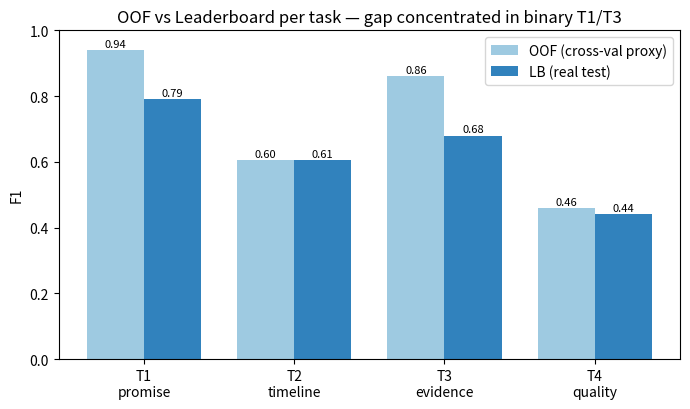
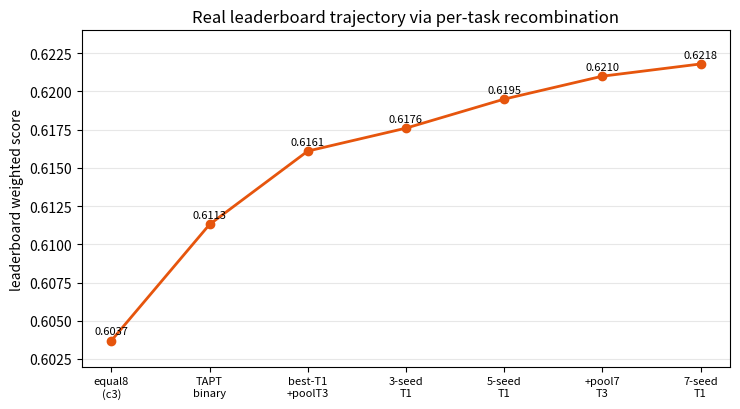
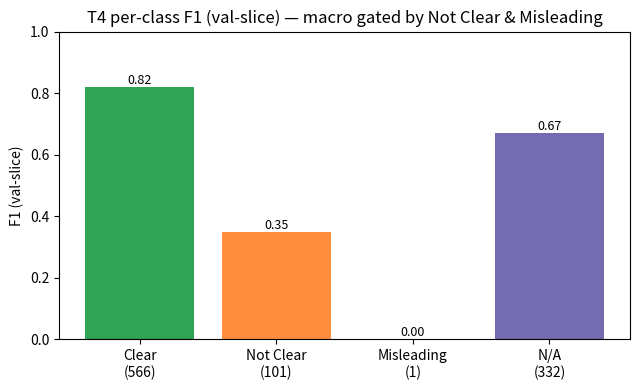
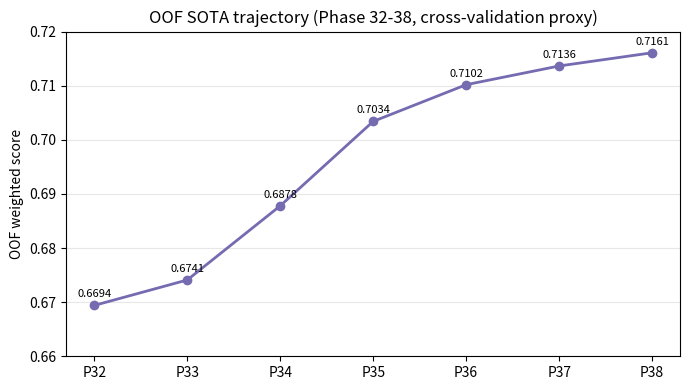
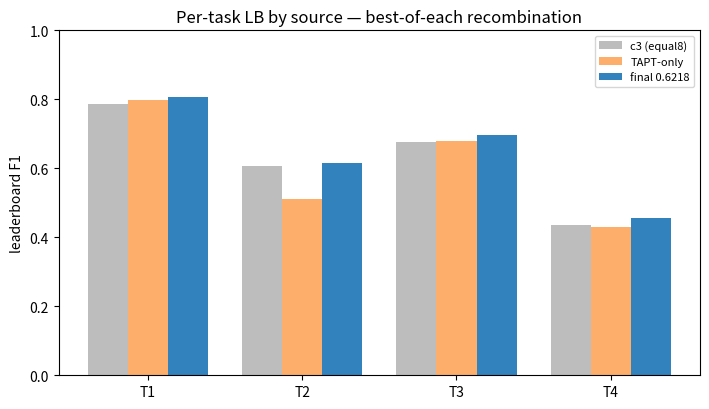
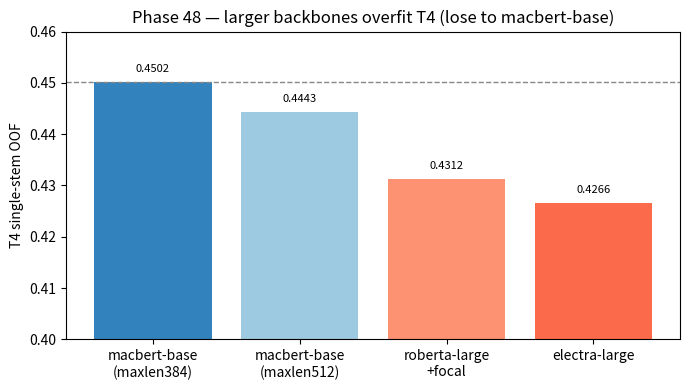
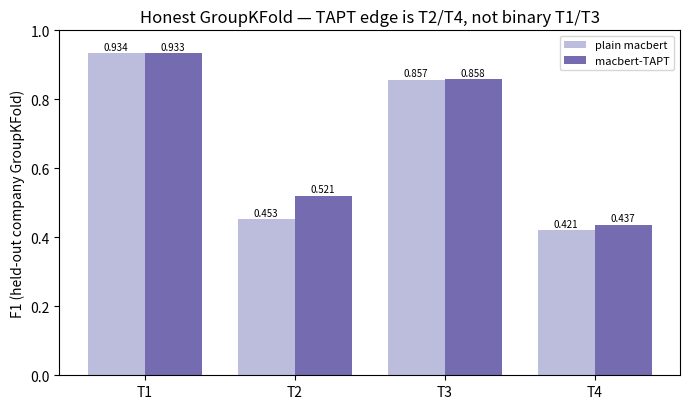

Reproduce these figures in Python, in order.
"""U43 — generate competition-report figures (reproducible).

Outputs PNGs to reports/figures/. Labels are in English to avoid CJK-font
dependency; the report text references them in Chinese.

    python -m scripts.u43_report_figures
"""
from __future__ import annotations

from pathlib import Path
import matplotlib
matplotlib.use("Agg")
import matplotlib.pyplot as plt

OUT = Path("reports/figures")
OUT.mkdir(parents=True, exist_ok=True)


def fig_gap():
    tasks = ["T1\npromise", "T2\ntimeline", "T3\nevidence", "T4\nquality"]
    oof = [0.94, 0.605, 0.86, 0.46]
    lb = [0.79, 0.606, 0.68, 0.44]
    x = range(len(tasks)); w = 0.38
    fig, ax = plt.subplots(figsize=(7, 4.2))
    ax.bar([i - w/2 for i in x], oof, w, label="OOF (cross-val proxy)", color="#9ecae1")
    ax.bar([i + w/2 for i in x], lb, w, label="LB (real test)", color="#3182bd")
    for i, (o, l) in enumerate(zip(oof, lb)):
        ax.text(i - w/2, o + .01, f"{o:.2f}", ha="center", fontsize=8)
        ax.text(i + w/2, l + .01, f"{l:.2f}", ha="center", fontsize=8)
    ax.set_xticks(list(x)); ax.set_xticklabels(tasks)
    ax.set_ylabel("F1"); ax.set_ylim(0, 1.0)
    ax.set_title("OOF vs Leaderboard per task — gap concentrated in binary T1/T3")
    ax.legend(); fig.tight_layout(); fig.savefig(OUT / "fig1_oof_vs_lb_gap.png", dpi=150); plt.close(fig)


def fig_trajectory():
    labels = ["equal8\n(c3)", "TAPT\nbinary", "best-T1\n+poolT3", "3-seed\nT1", "5-seed\nT1", "+pool7\nT3", "7-seed\nT1"]
    scores = [0.6037, 0.6113, 0.6161, 0.6176, 0.6195, 0.6210, 0.6218]
    fig, ax = plt.subplots(figsize=(7.5, 4.2))
    ax.plot(range(len(scores)), scores, "-o", color="#e6550d", lw=2)
    for i, s in enumerate(scores):
        ax.text(i, s + .0004, f"{s:.4f}", ha="center", fontsize=8)
    ax.set_xticks(range(len(labels))); ax.set_xticklabels(labels, fontsize=8)
    ax.set_ylabel("leaderboard weighted score")
    ax.set_ylim(0.602, 0.624)
    ax.set_title("Real leaderboard trajectory via per-task recombination")
    ax.grid(axis="y", alpha=.3); fig.tight_layout()
    fig.savefig(OUT / "fig2_score_trajectory.png", dpi=150); plt.close(fig)


def fig_t4():
    cls = ["Clear\n(566)", "Not Clear\n(101)", "Misleading\n(1)", "N/A\n(332)"]
    f1 = [0.82, 0.35, 0.00, 0.67]
    fig, ax = plt.subplots(figsize=(6.5, 4.0))
    bars = ax.bar(cls, f1, color=["#31a354", "#fd8d3c", "#de2d26", "#756bb1"])
    for b, v in zip(bars, f1):
        ax.text(b.get_x() + b.get_width()/2, v + .01, f"{v:.2f}", ha="center", fontsize=9)
    ax.set_ylabel("F1 (val-slice)"); ax.set_ylim(0, 1.0)
    ax.set_title("T4 per-class F1 (val-slice) — macro gated by Not Clear & Misleading")
    fig.tight_layout(); fig.savefig(OUT / "fig3_t4_perclass.png", dpi=150); plt.close(fig)


def fig_oof_sota():
    ph = ["P32", "P33", "P34", "P35", "P36", "P37", "P38"]
    s = [0.6694, 0.6741, 0.6878, 0.7034, 0.71018, 0.71364, 0.71608]
    fig, ax = plt.subplots(figsize=(7, 4.0))
    ax.plot(range(len(s)), s, "-o", color="#756bb1", lw=2)
    for i, v in enumerate(s):
        ax.text(i, v + .0015, f"{v:.4f}".rstrip("0"), ha="center", fontsize=8)
    ax.set_xticks(range(len(ph))); ax.set_xticklabels(ph)
    ax.set_ylabel("OOF weighted score"); ax.set_ylim(0.66, 0.72)
    ax.set_title("OOF SOTA trajectory (Phase 32-38, cross-validation proxy)")
    ax.grid(axis="y", alpha=.3); fig.tight_layout()
    fig.savefig(OUT / "fig_oof_sota.png", dpi=150); plt.close(fig)


def fig_pertask_sources():
    tasks = ["T1", "T2", "T3", "T4"]
    c3 = [0.7864, 0.6060, 0.6750, 0.4370]
    tapt = [0.7967, 0.5117, 0.6804, 0.4288]
    fin = [0.8056, 0.6147, 0.6974, 0.4549]
    x = range(len(tasks)); w = 0.26
    fig, ax = plt.subplots(figsize=(7.2, 4.2))
    ax.bar([i - w for i in x], c3, w, label="c3 (equal8)", color="#bdbdbd")
    ax.bar(list(x), tapt, w, label="TAPT-only", color="#fdae6b")
    ax.bar([i + w for i in x], fin, w, label="final 0.6218", color="#3182bd")
    ax.set_xticks(list(x)); ax.set_xticklabels(tasks)
    ax.set_ylabel("leaderboard F1"); ax.set_ylim(0, 1.0)
    ax.set_title("Per-task LB by source — best-of-each recombination")
    ax.legend(fontsize=8); fig.tight_layout()
    fig.savefig(OUT / "fig_pertask_sources.png", dpi=150); plt.close(fig)


def fig_backbone_t4():
    names = ["macbert-base\n(maxlen384)", "macbert-base\n(maxlen512)", "roberta-large\n+focal", "electra-large"]
    t4 = [0.4502, 0.4443, 0.4312, 0.4266]
    fig, ax = plt.subplots(figsize=(7, 4.0))
    bars = ax.bar(names, t4, color=["#3182bd", "#9ecae1", "#fc9272", "#fb6a4a"])
    for b, v in zip(bars, t4):
        ax.text(b.get_x() + b.get_width()/2, v + .002, f"{v:.4f}", ha="center", fontsize=8)
    ax.axhline(0.4502, ls="--", color="#888", lw=1)
    ax.set_ylabel("T4 single-stem OOF"); ax.set_ylim(0.40, 0.46)
    ax.set_title("Phase 48 — larger backbones overfit T4 (lose to macbert-base)")
    fig.tight_layout(); fig.savefig(OUT / "fig_backbone_t4.png", dpi=150); plt.close(fig)


def fig_groupkfold():
    tasks = ["T1", "T2", "T3", "T4"]
    plain = [0.934, 0.453, 0.857, 0.421]
    tapt = [0.933, 0.521, 0.858, 0.437]
    x = range(len(tasks)); w = 0.38
    fig, ax = plt.subplots(figsize=(7, 4.2))
    ax.bar([i - w/2 for i in x], plain, w, label="plain macbert", color="#bcbddc")
    ax.bar([i + w/2 for i in x], tapt, w, label="macbert-TAPT", color="#756bb1")
    for i, (p, t) in enumerate(zip(plain, tapt)):
        ax.text(i - w/2, p + .01, f"{p:.3f}", ha="center", fontsize=7)
        ax.text(i + w/2, t + .01, f"{t:.3f}", ha="center", fontsize=7)
    ax.set_xticks(list(x)); ax.set_xticklabels(tasks)
    ax.set_ylabel("F1 (held-out company GroupKFold)"); ax.set_ylim(0, 1.0)
    ax.set_title("Honest GroupKFold — TAPT edge is T2/T4, not binary T1/T3")
    ax.legend(fontsize=8); fig.tight_layout()
    fig.savefig(OUT / "fig_groupkfold.png", dpi=150); plt.close(fig)


def main():
    fig_gap(); fig_trajectory(); fig_t4()
    fig_oof_sota(); fig_pertask_sources(); fig_backbone_t4(); fig_groupkfold()
    print("figures written to", OUT)
    for p in sorted(OUT.glob("*.png")):
        print("  ", p, f"{p.stat().st_size//1024} KB")


if __name__ == "__main__":
    main()
